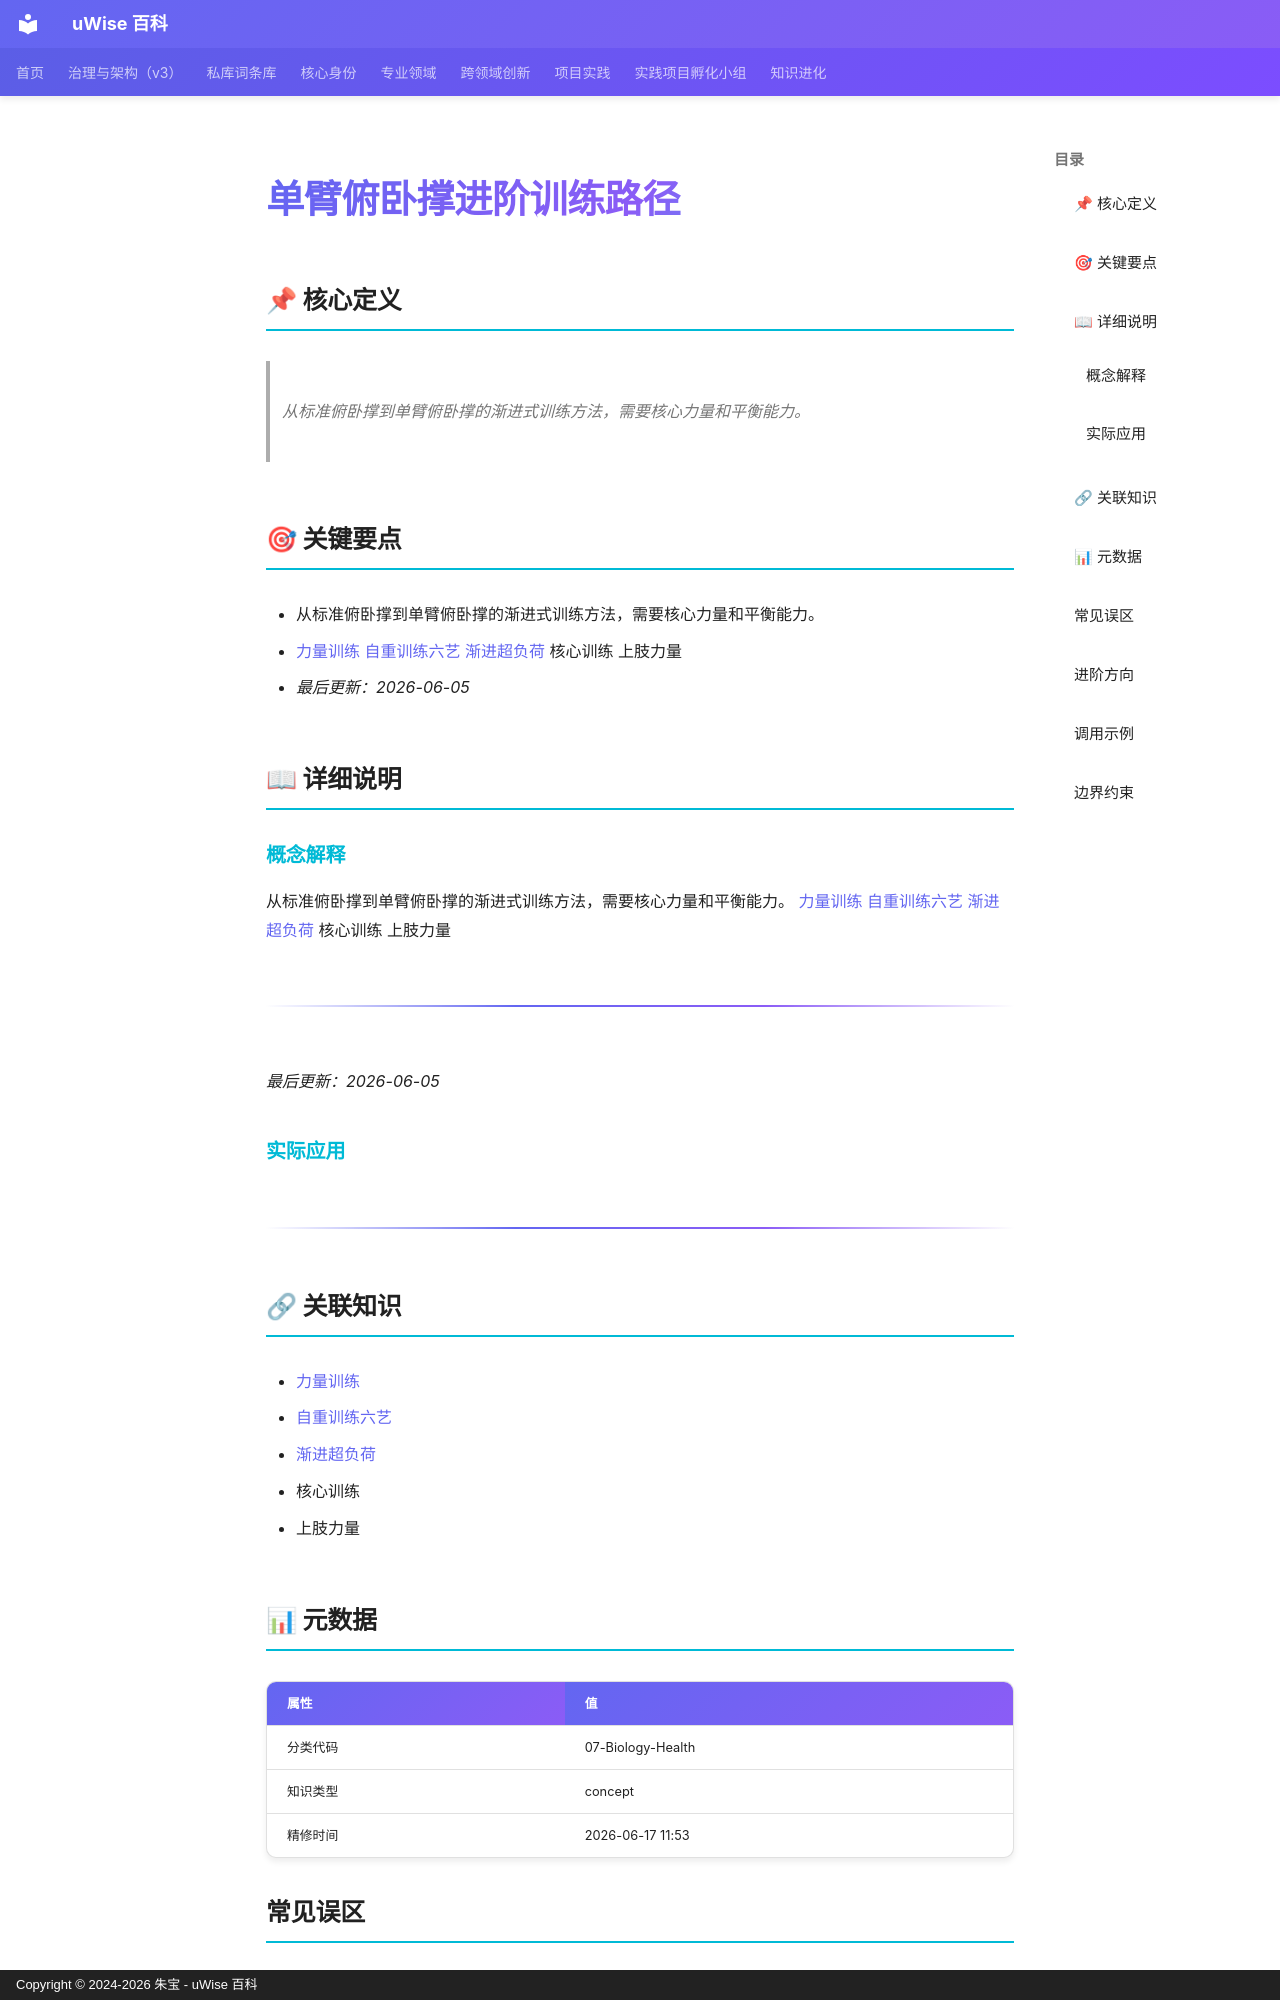

repository: zhubao315/uWise · page: vault-encyclopedia/md-b72a32d2/index.html · generator: mkdocs · copyright: Copyright © 2024-2026 朱宝 - uWise 百科

---
title: "单臂俯卧撑进阶训练路径"
description: "从标准俯卧撑到单臂俯卧撑的渐进式训练方法，需要核心力量和平衡能力。"
---

# 单臂俯卧撑进阶训练路径

## 📌 核心定义

> 从标准俯卧撑到单臂俯卧撑的渐进式训练方法，需要核心力量和平衡能力。

## 🎯 关键要点

- 从标准俯卧撑到单臂俯卧撑的渐进式训练方法，需要核心力量和平衡能力。
- [力量训练](../md-8dc3c81e/) [自重训练六艺](../md-3258b534/) [渐进超负荷](../md-c57f35da/) 核心训练 上肢力量
- *最后更新：2026-06-05*

## 📖 详细说明

### 概念解释
从标准俯卧撑到单臂俯卧撑的渐进式训练方法，需要核心力量和平衡能力。
[力量训练](../md-8dc3c81e/) [自重训练六艺](../md-3258b534/) [渐进超负荷](../md-c57f35da/) 核心训练 上肢力量

---

*最后更新：2026-06-05*


### 实际应用

---

## 🔗 关联知识

- [力量训练](../md-8dc3c81e/)
- [自重训练六艺](../md-3258b534/)
- [渐进超负荷](../md-c57f35da/)
- 核心训练
- 上肢力量

## 📊 元数据

| 属性 | 值 |
|------|-----|
| 分类代码 | 07-Biology-Health |
| 知识类型 | concept |
| 精修时间 | 2026-06-17 11:53 |

## 常见误区

- 误区一：过度简化单臂俯卧撑进阶训练路径的适用场景
- 误区二：忽视边界条件和前提假设
- 误区三：缺乏持续迭代和反馈机制

## 进阶方向

- 深入研究单臂俯卧撑进阶训练路径的底层原理
- 结合实际项目进行实践验证
- 与其他方法论进行交叉融合

---
